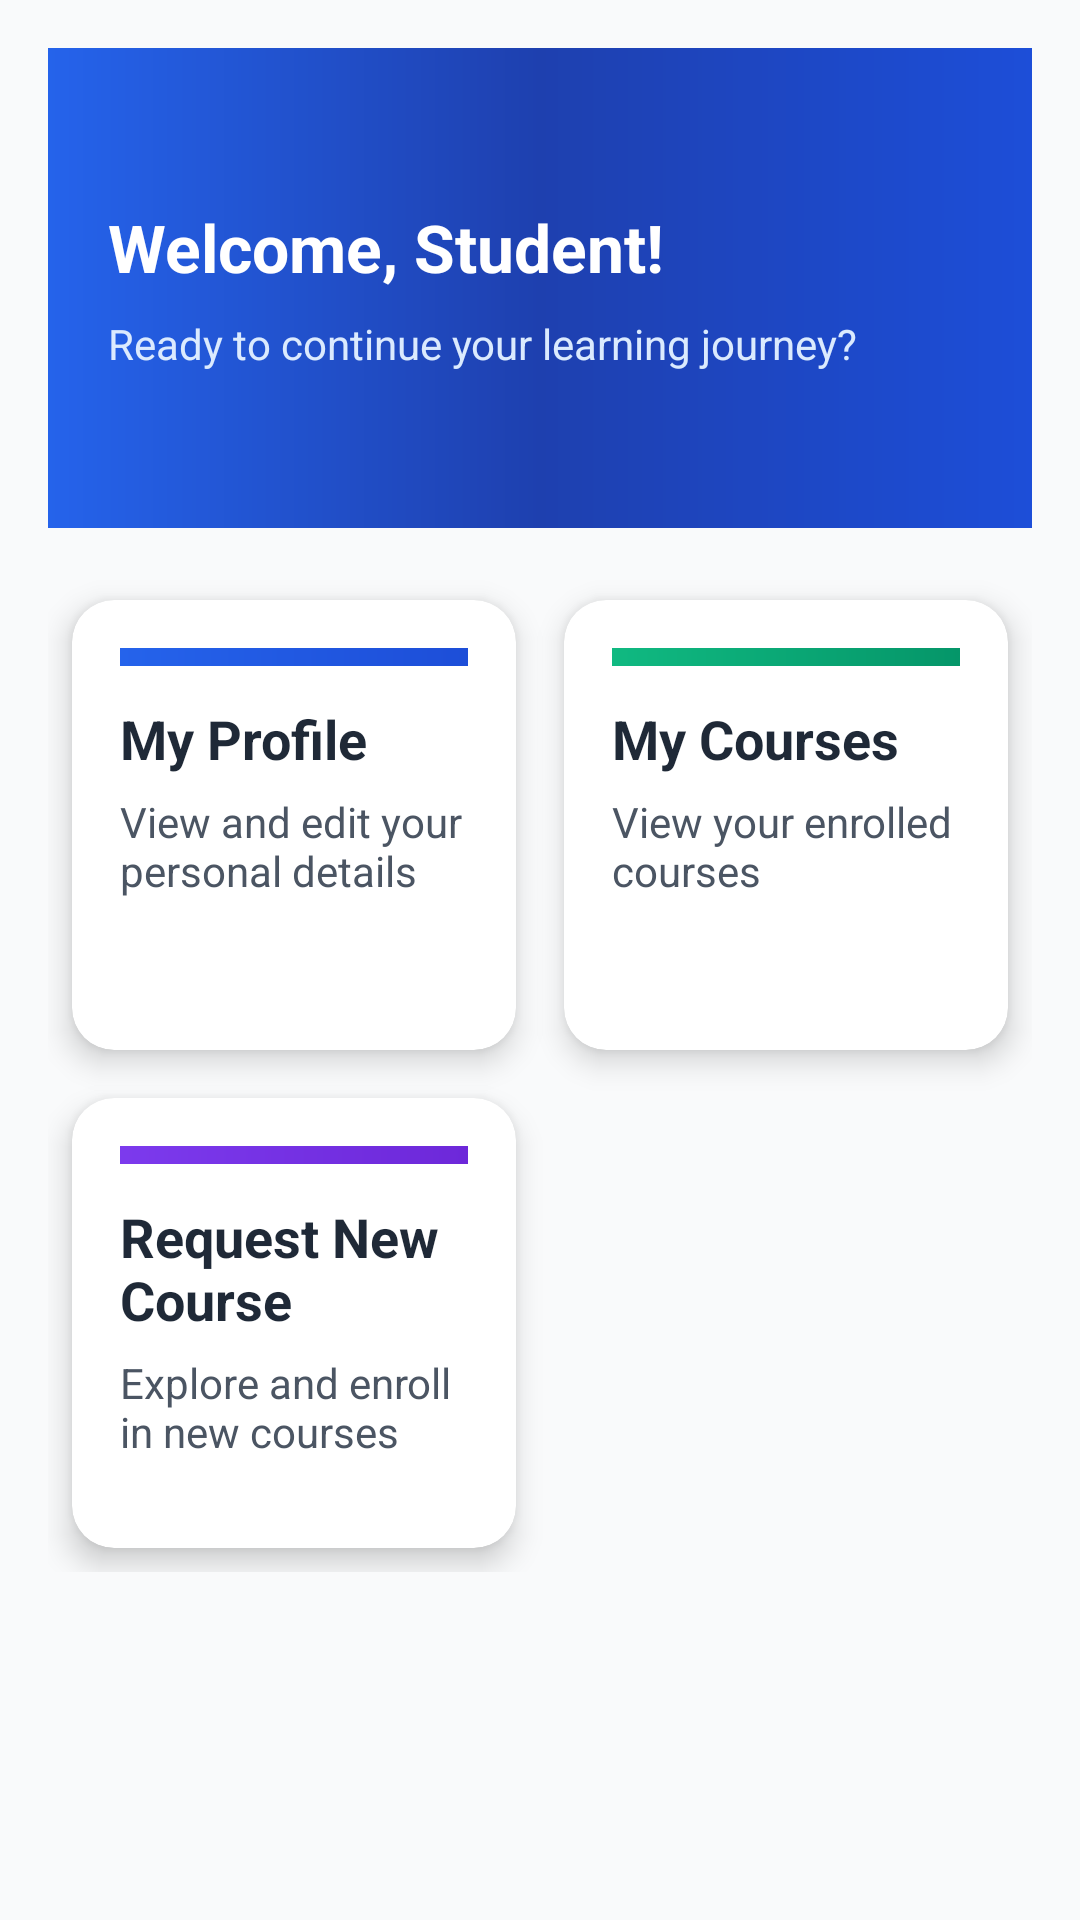

Layout XML and referenced resources for this Android screen:
<!-- AndroidManifest.xml: application theme Theme.SISMobile -->
<!-- res/layout/activity_dashboard.xml -->
<?xml version="1.0" encoding="utf-8"?>

<ScrollView xmlns:android="http://schemas.android.com/apk/res/android"
    xmlns:app="http://schemas.android.com/apk/res-auto"
    xmlns:tools="http://schemas.android.com/tools"
    android:background="@color/gray_50"
    android:layout_width="match_parent"
    android:layout_height="match_parent"
    tools:context=".DashboardActivity">

    <LinearLayout
        android:layout_width="match_parent"
        android:layout_height="wrap_content"
        android:orientation="vertical"
        android:padding="16dp">

        
        <LinearLayout
            android:layout_width="match_parent"
            android:layout_height="160dp"
            android:orientation="vertical"
            android:padding="20dp"
            android:background="@drawable/header_gradient"
            android:layout_marginBottom="16dp"
            android:gravity="center_vertical">

            <TextView
                android:id="@+id/tvWelcome"
                android:layout_width="wrap_content"
                android:layout_height="wrap_content"
                android:text="Welcome, Student!"
                android:textSize="22sp"
                android:textStyle="bold"
                android:textColor="@android:color/white" />

            <TextView
                android:id="@+id/tvSub"
                android:layout_width="wrap_content"
                android:layout_height="wrap_content"
                android:text="Ready to continue your learning journey?"
                android:textColor="@color/blue_100"
                android:layout_marginTop="8dp"/>
        </LinearLayout>

        
        <GridLayout
            android:id="@+id/gridCards"
            android:layout_width="match_parent"
            android:layout_height="wrap_content"
            android:columnCount="2"
            android:alignmentMode="alignMargins"
            android:useDefaultMargins="true">

            
            <androidx.cardview.widget.CardView
                android:id="@+id/cardProfile"
                android:layout_width="0dp"
                android:layout_height="wrap_content"
                android:layout_columnWeight="1"
                android:layout_margin="8dp"
                app:cardCornerRadius="14dp"
                app:cardElevation="6dp">

                <LinearLayout
                    android:layout_width="match_parent"
                    android:layout_height="150dp"
                    android:orientation="vertical"
                    android:padding="16dp">

                    <View
                        android:layout_width="match_parent"
                        android:layout_height="6dp"
                        android:background="@drawable/grad_blue" />

                    <TextView
                        android:layout_width="wrap_content"
                        android:layout_height="wrap_content"
                        android:text="My Profile"
                        android:textSize="18sp"
                        android:textStyle="bold"
                        android:layout_marginTop="12dp"
                        android:textColor="@color/gray_800"/>

                    <TextView
                        android:layout_width="wrap_content"
                        android:layout_height="wrap_content"
                        android:text="View and edit your personal details"
                        android:textColor="@color/gray_600"
                        android:layout_marginTop="6dp"/>
                </LinearLayout>
            </androidx.cardview.widget.CardView>

            
            <androidx.cardview.widget.CardView
                android:id="@+id/cardMyCourses"
                android:layout_width="0dp"
                android:layout_height="wrap_content"
                android:layout_columnWeight="1"
                android:layout_margin="8dp"
                app:cardCornerRadius="14dp"
                app:cardElevation="6dp">

                <LinearLayout
                    android:layout_width="match_parent"
                    android:layout_height="150dp"
                    android:orientation="vertical"
                    android:padding="16dp">

                    <View
                        android:layout_width="match_parent"
                        android:layout_height="6dp"
                        android:background="@drawable/grad_green" />

                    <TextView
                        android:layout_width="wrap_content"
                        android:layout_height="wrap_content"
                        android:text="My Courses"
                        android:textSize="18sp"
                        android:textStyle="bold"
                        android:layout_marginTop="12dp"
                        android:textColor="@color/gray_800"/>

                    <TextView
                        android:layout_width="wrap_content"
                        android:layout_height="wrap_content"
                        android:text="View your enrolled courses"
                        android:textColor="@color/gray_600"
                        android:layout_marginTop="6dp"/>
                </LinearLayout>
            </androidx.cardview.widget.CardView>

            
            <androidx.cardview.widget.CardView
                android:id="@+id/cardRequest"
                android:layout_width="0dp"
                android:layout_height="wrap_content"
                android:layout_columnWeight="1"
                android:layout_margin="8dp"
                app:cardCornerRadius="14dp"
                app:cardElevation="6dp">

                <LinearLayout
                    android:layout_width="match_parent"
                    android:layout_height="150dp"
                    android:orientation="vertical"
                    android:padding="16dp">

                    <View
                        android:layout_width="match_parent"
                        android:layout_height="6dp"
                        android:background="@drawable/grad_purple" />

                    <TextView
                        android:layout_width="wrap_content"
                        android:layout_height="wrap_content"
                        android:text="Request New Course"
                        android:textSize="18sp"
                        android:textStyle="bold"
                        android:layout_marginTop="12dp"
                        android:textColor="@color/gray_800"/>

                    <TextView
                        android:layout_width="wrap_content"
                        android:layout_height="wrap_content"
                        android:text="Explore and enroll in new courses"
                        android:textColor="@color/gray_600"
                        android:layout_marginTop="6dp"/>
                </LinearLayout>
            </androidx.cardview.widget.CardView>

        </GridLayout>

    </LinearLayout>
</ScrollView>
<!-- resources referenced by this layout -->
<resources>
  <color name="blue_100">#DBEAFE</color>
  <color name="gray_50">#F9FAFB</color>
  <color name="gray_600">#4B5563</color>
  <color name="gray_800">#1F2937</color>
  <!-- drawable grad_blue (drawable) -->
  <shape xmlns:android="http://schemas.android.com/apk/res/android" android:shape="rectangle">
      
      <size android:height="6dp" />
      <gradient android:startColor="#2563EB"
      android:endColor="#1D4ED8"
      android:angle="0"/>
  </shape>
  <!-- drawable grad_green (drawable) -->
  <shape xmlns:android="http://schemas.android.com/apk/res/android" android:shape="rectangle">
      <size android:height="6dp" />
      <gradient
          android:startColor="#10B981"
      android:endColor="#059669"
      android:angle="0"/>
  </shape>
  <!-- drawable grad_purple (drawable) -->
  <shape xmlns:android="http://schemas.android.com/apk/res/android" android:shape="rectangle">
      <size android:height="6dp" />
      <gradient
          android:startColor="#7C3AED"
      android:endColor="#6D28D9"
      android:angle="0"/>
  </shape>
  <!-- drawable header_gradient (drawable) -->
  <shape xmlns:android="http://schemas.android.com/apk/res/android" android:shape="rectangle">
      <gradient android:startColor="#2563EB" android:centerColor="#1E40AF" android:endColor="#1D4ED8" android:angle="0" />
  </shape>
  <style name="Theme.SISMobile" parent="Theme.MaterialComponents.DayNight.DarkActionBar">
          
          <item name="colorPrimary">@color/purple_500</item>
          <item name="colorPrimaryVariant">@color/purple_700</item>
          <item name="colorOnPrimary">@color/white</item>
          
          <item name="colorSecondary">@color/teal_200</item>
          <item name="colorSecondaryVariant">@color/teal_700</item>
          <item name="colorOnSecondary">@color/black</item>
          
          <item name="android:statusBarColor">?attr/colorPrimaryVariant</item>
          
      </style>
  <color name="purple_500">#8B5CF6</color>
  <color name="purple_700">#6D28D9</color>
  <color name="white">#FFFFFF</color>
  <color name="teal_200">#03DAC5</color>
  <color name="teal_700">#018786</color>
  <color name="black">#000000</color>
</resources>
